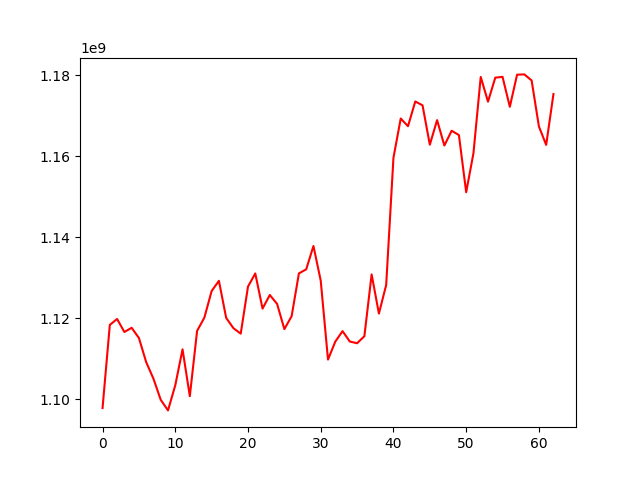

Data behind this chart, as committed beside it:
, 0
0, 1097830381
1, 1118363017
2, 1119827574
3, 1116615375
4, 1117648026
5, 1115136302
6, 1109173188
7, 1105069560
8, 1099866432
9, 1097247508
10, 1103452273
11, 1112333942
12, 1100762721
13, 1116880236
14, 1120163950
15, 1126727427
16, 1129253122
17, 1120086360
18, 1117548475
19, 1116206000
20, 1127830729
21, 1131072965
22, 1122388893
23, 1125753190
24, 1123555758
25, 1117315496
26, 1120523010
27, 1131089110
28, 1132077962
29, 1137851340
30, 1129294935
31, 1109796808
32, 1114219640
33, 1116824257
34, 1114252059
35, 1113834360
36, 1115561900
37, 1130830850
38, 1121158420
39, 1128229781
40, 1159646053
41, 1169335930
42, 1167440870
43, 1173547825
44, 1172596726
45, 1162867733
46, 1168939863
47, 1162666285
48, 1166323038
49, 1165245297
50, 1151133980
51, 1160769511
52, 1179609836
53, 1173496275
54, 1179427797
55, 1179625984
56, 1172235359
57, 1180162318
58, 1180233733
59, 1178735634
... 3 more rows
